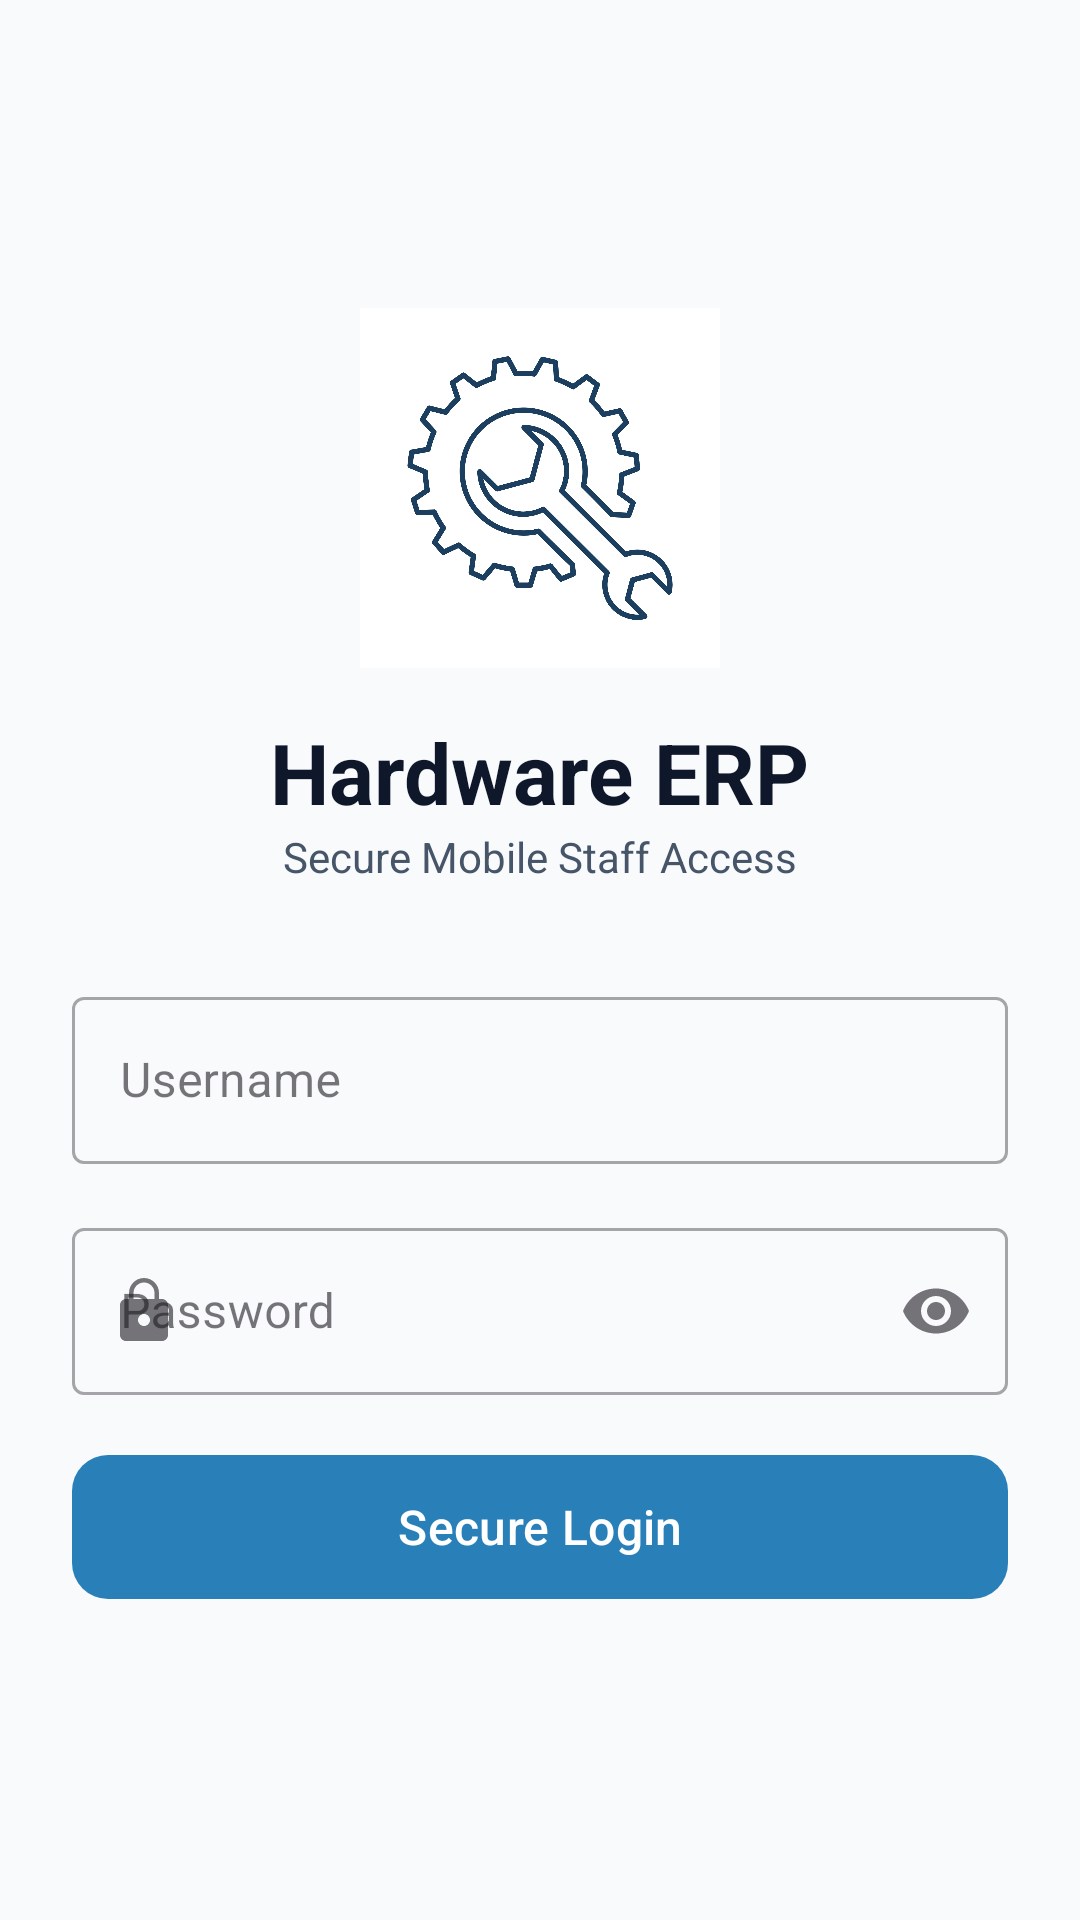

Produce the Android XML layout that renders to this screen, including the resource entries it uses.
<!-- AndroidManifest.xml: application theme Theme.HardwareMobileERP -->
<!-- res/layout/activity_main.xml -->
<?xml version="1.0" encoding="utf-8"?>
<androidx.core.widget.NestedScrollView xmlns:android="http://schemas.android.com/apk/res/android"
    xmlns:app="http://schemas.android.com/apk/res-auto"
    android:layout_width="match_parent"
    android:layout_height="match_parent"
    android:background="?android:attr/colorBackground"
    android:fitsSystemWindows="true"
    android:fillViewport="true">

    <LinearLayout
        android:layout_width="match_parent"
        android:layout_height="wrap_content"
        android:gravity="center"
        android:orientation="vertical"
        android:padding="24dp">

        <ImageView
            android:layout_width="120dp"
            android:layout_height="120dp"
            android:layout_marginBottom="16dp"
            android:src="@drawable/logo" />

        <TextView
            android:layout_width="wrap_content"
            android:layout_height="wrap_content"
            android:text="Hardware ERP"
            android:textColor="?android:attr/textColorPrimary"
            android:textSize="28sp"
            android:textStyle="bold" />

        <TextView
            android:layout_width="wrap_content"
            android:layout_height="wrap_content"
            android:layout_marginBottom="32dp"
            android:text="Secure Mobile Staff Access"
            android:textColor="?android:attr/textColorSecondary" />

        <com.google.android.material.textfield.TextInputLayout
            style="@style/Widget.MaterialComponents.TextInputLayout.OutlinedBox"
            android:layout_width="match_parent"
            android:layout_height="wrap_content"
            android:layout_marginBottom="16dp"
            app:startIconDrawable="@drawable/ic_person">

            <com.google.android.material.textfield.TextInputEditText
                android:id="@+id/etUsername"
                android:layout_width="match_parent"
                android:layout_height="wrap_content"
                android:hint="Username"
                android:textColor="@color/input_text"
                android:textColorHint="@color/input_hint"
                android:inputType="textPersonName" />
        </com.google.android.material.textfield.TextInputLayout>

        <com.google.android.material.textfield.TextInputLayout
            style="@style/Widget.MaterialComponents.TextInputLayout.OutlinedBox"
            android:layout_width="match_parent"
            android:layout_height="wrap_content"
            android:layout_marginBottom="16dp"
            app:endIconMode="password_toggle"
            app:startIconDrawable="@drawable/ic_lock">

            <com.google.android.material.textfield.TextInputEditText
                android:id="@+id/etPassword"
                android:layout_width="match_parent"
                android:layout_height="wrap_content"
                android:hint="Password"
                android:textColor="@color/input_text"
                android:textColorHint="@color/input_hint"
                android:inputType="textPassword" />
        </com.google.android.material.textfield.TextInputLayout>

        <TextView
            android:id="@+id/tvError"
            android:layout_width="wrap_content"
            android:layout_height="wrap_content"
            android:layout_marginBottom="16dp"
            android:textColor="?attr/colorError"
            android:visibility="gone" />

        <com.google.android.material.button.MaterialButton
            android:id="@+id/btnLogin"
            android:layout_width="match_parent"
            android:layout_height="56dp"
            android:text="Secure Login"
            android:textSize="16sp"
            app:cornerRadius="12dp" />

    </LinearLayout>
</androidx.core.widget.NestedScrollView>
<!-- resources referenced by this layout -->
<resources>
  <color name="input_hint">#64748B</color>
  <color name="input_text">#0F172A</color>
  <!-- drawable ic_lock (drawable) -->
  <vector xmlns:android="http://schemas.android.com/apk/res/android"
      android:width="24dp"
      android:height="24dp"
      android:viewportWidth="24"
      android:viewportHeight="24"
      android:tint="?attr/colorControlNormal">
      <path
          android:fillColor="@android:color/white"
          android:pathData="M18,8h-1V6c0,-2.76 -2.24,-5 -5,-5S7,3.24 7,6v2H6c-1.1,0 -2,0.9 -2,2v10c0,1.1 0.9,2 2,2h12c1.1,0 2,-0.9 2,-2V10c0,-1.1 -0.9,-2 -2,-2zM12,17c-1.1,0 -2,-0.9 -2,-2s0.9,-2 2,-2 2,0.9 2,2 -0.9,2 -2,2zM15.5,8H8.5V6c0,-1.93 1.57,-3.5 3.5,-3.5S15.5,4.07 15.5,6v2z"/>
  </vector>
  <!-- drawable logo: png bitmap (drawable, 160690 bytes) -->
  <style name="Theme.HardwareMobileERP" parent="Theme.Material3.DayNight.NoActionBar">
          <item name="colorPrimary">#2980b9</item>
          <item name="colorSecondary">#27ae60</item>
  
          
          <item name="android:textColorPrimary">@color/text_primary</item>
          <item name="android:textColorSecondary">@color/text_secondary</item>
          <item name="android:editTextColor">@color/input_text</item>
          <item name="editTextColor">@color/input_text</item>
          <item name="android:textColorHint">@color/input_hint</item>
  
          <item name="colorSurface">@color/card_bg</item>
          <item name="android:colorBackground">@color/app_bg</item>
  
          <item name="android:statusBarColor">#2980b9</item>
          <item name="android:windowLightStatusBar">false</item>
          <item name="android:fitsSystemWindows">true</item>
      </style>
  <color name="text_primary">#0F172A</color>
  <color name="text_secondary">#475569</color>
  <color name="card_bg">#FFFFFF</color>
  <color name="app_bg">#F8FAFC</color>
</resources>
